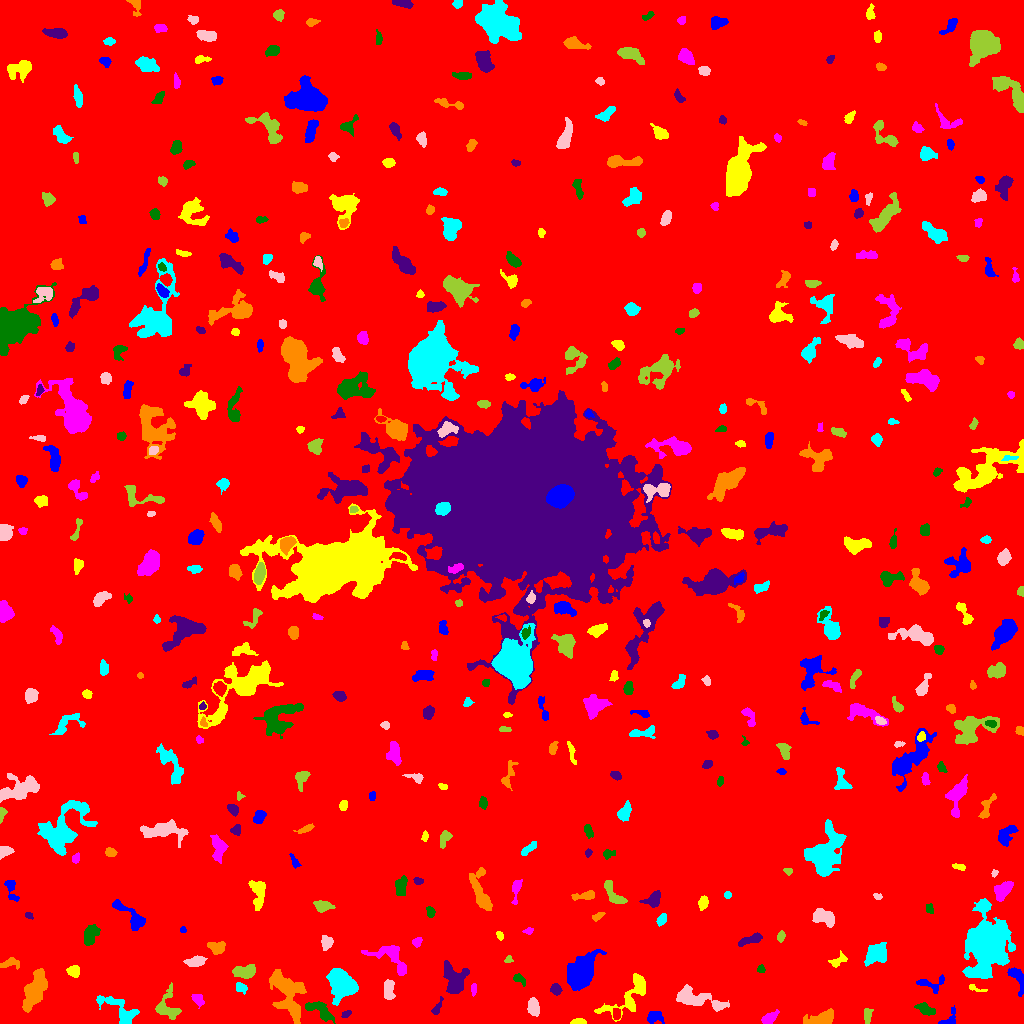

Values plotted in this chart, from the file beside it:
ID, X, Y, A, B, theta, total_flux, mu_max, mu_median, mu_mean, R_fwhm, R_e, R10, R90, x_start, x_end, y_start, y_end, area, greylevel
0, 500, 497.3, 299.5, 293.5, -0.03453, 2059694, 15.0, 2.0, 2.303, 53.57, 247, 93.96, 397.8, 0, 1023, 0, 1023, 894453, 2.303
1, 654.5, 7.165, 3.439, 2.593, 0.08885, 522.0, 8.0, 2.5, 3.035, 4.583, 3.656, 1.382, 5.917, 647, 664, 0, 12, 172, 9.035
2, 578.6, 1.403, 3.674, 1.269, -0.002369, 340.0, 9.0, 4.0, 4.096, 3.432, 2.646, 0.9772, 4.107, 570, 586, 0, 5, 83, 10.1
3, 769.7, 5.499, 4.684, 2.297, 0.611, 597.0, 7.0, 4.0, 3.708, 5.323, 4.146, 1.596, 6.283, 761, 779, 0, 14, 161, 8.708
4, 320.5, 12.56, 8.074, 3.284, -0.5853, 983.0, 9.0, 3.0, 3.234, 4.478, 5.47, 1.954, 8.463, 305, 335, 0, 22, 304, 9.234
5, 346.3, 9.312, 2.204, 1.221, 0.6474, 64.0, 3.0, 1.0, 1.016, 2.706, 2.111, 0.7979, 3.192, 341, 351, 6, 13, 63, 8.016
6, 822, 5.109, 7.561, 2.924, 0.2351, 822.0, 7.0, 2.0, 2.561, 5.14, 5.232, 1.954, 8.444, 803, 833, 0, 15, 321, 8.561
7, 120.7, 11.78, 12.26, 5.001, -0.6608, 1615, 11.0, 3.0, 3.565, 4.514, 6.457, 2.257, 10.57, 96, 139, 0, 28, 453, 8.565
8, 533.1, 16.53, 4.049, 2.673, -1.406, 1002, 11.0, 5.0, 5.219, 5.14, 4.26, 1.693, 6.676, 527, 539, 7, 26, 192, 10.22
9, 867.2, 7.559, 3.954, 1.956, 1.539, 304.0, 5.0, 3.0, 2.621, 4.406, 3.568, 1.382, 5.382, 864, 873, 0, 15, 116, 9.621
10, 616.3, 9.097, 2.402, 1.682, -1.469, 155.0, 5.0, 2.0, 1.742, 2.985, 2.523, 0.9772, 3.989, 613, 620, 4, 15, 89, 10.74
11, 948.8, 3.228, 5.07, 2.915, 0.7523, 337.0, 7.0, 2.0, 2.46, 3.385, 3.192, 1.262, 5.528, 938, 955, 0, 18, 137, 8.46
12, 630.9, 29.05, 16.14, 6.121, 0.744, 1861, 9.0, 3.0, 3.117, 6.257, 7.269, 2.821, 12.06, 594, 645, 2, 50, 597, 8.117
13, 197.7, 24.17, 3.199, 2.134, -0.8464, 375.0, 8.0, 3.0, 3.049, 4.029, 3.241, 1.262, 5.078, 191, 204, 15, 29, 123, 9.049
14, 925.4, 14.48, 5.039, 2.284, -0.4148, 699.0, 8.0, 4.0, 3.949, 5.557, 4.222, 1.596, 6.482, 914, 935, 8, 21, 177, 8.949
15, 436.7, 15.11, 4.807, 1.595, 1.139, 126.0, 3.0, 1.0, 1.235, 3.613, 2.764, 1.128, 4.334, 431, 443, 9, 27, 102, 8.235
16, 288.2, 29.18, 14.21, 7.055, -1.15, 3566, 11.0, 4.0, 3.902, 7.548, 9.525, 3.613, 14.86, 269, 306, 0, 54, 914, 8.902
17, 340.9, 40.24, 7.866, 6.093, -1.007, 5093, 17.0, 7.0, 7.173, 8.538, 8.234, 3.141, 12.91, 326, 358, 18, 55, 710, 12.17
18, 695.8, 25.39, 14.08, 4.002, -0.2906, 1199, 8.0, 2.0, 2.071, 5.262, 6.887, 2.459, 11.37, 676, 729, 12, 39, 579, 8.071
19, 167.3, 15.24, 7.343, 5.763, -1.273, 1146, 8.0, 3.0, 3.175, 6.817, 5.557, 2.257, 8.956, 155, 181, 4, 41, 361, 9.175
20, 871.4, 31.89, 2.369, 1.772, -0.2691, 123.0, 7.0, 1.0, 1.685, 1.382, 2.257, 0.5642, 3.827, 865, 876, 28, 37, 73, 9.685
21, 931.9, 40.23, 8.169, 3.944, 0.06816, 468.0, 5.0, 2.0, 2.294, 4.787, 4.72, 1.784, 7.225, 916, 944, 30, 49, 204, 7.294
22, 974.9, 35.2, 4.671, 1.491, -0.3326, 117.0, 3.0, 1.0, 1.539, 3.432, 2.646, 0.9772, 4.184, 969, 987, 32, 39, 76, 9.539
23, 473.6, 34.14, 3.163, 1.218, 1.48, 106.0, 3.0, 2.0, 1.582, 3.523, 2.523, 0.9772, 3.742, 471, 476, 27, 40, 67, 8.582
24, 519.5, 44.31, 3.398, 1.935, -0.5871, 231.0, 4.0, 2.0, 2.265, 4.72, 3.141, 1.262, 4.754, 513, 525, 37, 50, 102, 8.265
25, 555.4, 33.76, 2.731, 2.389, -1.01, 432.0, 8.0, 4.0, 3.823, 4.442, 3.29, 1.262, 5.046, 550, 562, 28, 40, 113, 9.823
26, 36.24, 34.42, 10.3, 3.974, 1.164, 2875, 12.0, 4.0, 4.45, 7.756, 7.548, 2.821, 12.27, 22, 47, 11, 55, 646, 9.45
27, 240.6, 35.49, 2.985, 2.334, -0.3963, 244.0, 4.0, 2.0, 2.324, 4.918, 3.241, 1.382, 5.015, 236, 247, 29, 41, 105, 10.32
28, 388.4, 32.66, 4.735, 2.371, 1.543, 613.0, 7.0, 3.0, 3.096, 5.046, 4.107, 1.693, 6.555, 384, 395, 24, 44, 198, 9.096
29, 245.3, 51.81, 5.675, 3.016, 0.08193, 1117, 9.0, 4.0, 4.215, 6.05, 5.202, 2.034, 7.979, 232, 255, 45, 59, 265, 10.22
30, 744.5, 52.44, 4.157, 2.399, 0.9071, 604.0, 7.0, 3.0, 3.265, 5.171, 3.989, 1.596, 6.308, 736, 752, 45, 61, 185, 9.265
31, 1017, 46.37, 7.053, 3.142, -1.119, 869.0, 8.0, 4.0, 3.778, 6.077, 4.754, 1.871, 7.399, 1007, 1023, 27, 56, 230, 9.778
32, 74.15, 52.14, 2.827, 2.53, -0.2054, 434.0, 8.0, 3.0, 3.191, 4.029, 3.29, 1.262, 5.441, 66, 79, 46, 58, 136, 9.191
33, 393.5, 64.42, 11.71, 5.698, -0.706, 891.0, 6.0, 2.0, 1.924, 6.58, 6.129, 2.257, 10.17, 361, 406, 48, 78, 463, 7.924
34, 761.1, 53.8, 1.765, 1.608, -0.3771, 109.0, 5.0, 1.0, 1.817, 2.257, 2.034, 0.7979, 3.478, 757, 765, 51, 59, 60, 9.817
35, 455.2, 42.63, 7.543, 5.568, -1.386, 2047, 10.0, 4.0, 4.006, 7.421, 6.864, 2.646, 11.13, 443, 469, 30, 63, 511, 9.006
36, 10.58, 60.46, 5.021, 2.265, 0.08829, 320.0, 6.0, 2.0, 2.177, 4.029, 3.523, 1.262, 5.781, 0, 19, 54, 66, 147, 8.177
37, 985.1, 79.44, 10.32, 7.878, 1.495, 41574, 100.0, 7.0, 18.12, 9.641, 8.992, 3.7, 18.86, 962, 1015, 45, 125, 2295, 23.12
38, 195.5, 61.94, 4.63, 2.272, 0.1699, 400.0, 5.0, 2.0, 2.151, 4.754, 4.029, 1.493, 6.358, 183, 207, 57, 68, 186, 8.151
39, 508.1, 63.2, 2.092, 1.562, 0.3226, 127.0, 8.0, 2.0, 2.352, 1.784, 1.871, 0.5642, 3.432, 504, 513, 61, 68, 54, 8.352
40, 635.6, 78.15, 7.337, 4.692, -1.244, 3595, 19.0, 5.0, 6.42, 6.129, 6.747, 2.523, 11.27, 623, 651, 60, 96, 560, 11.42
41, 581.1, 50.58, 9.385, 5.495, 0.9978, 5438, 15.0, 6.0, 6.309, 9.901, 8.612, 3.432, 13.88, 567, 606, 33, 74, 862, 11.31
42, 837.2, 62.16, 4.491, 2.344, 0.5634, 295.0, 5.0, 2.0, 2.122, 3.989, 3.432, 1.262, 5.754, 828, 847, 56, 73, 139, 8.122
43, 416.5, 81.31, 2.306, 1.956, 0.8124, 156.0, 5.0, 2.0, 1.857, 3.038, 2.585, 0.9772, 4.068, 412, 422, 76, 86, 84, 8.857
44, 90.61, 89.36, 5.512, 3.19, 1.124, 882.0, 9.0, 3.0, 3.459, 4.549, 5.078, 1.871, 7.939, 84, 100, 78, 99, 255, 8.459
45, 751.2, 84.03, 6.492, 1.952, 0.3174, 442.0, 5.0, 2.0, 2.314, 5.015, 4.146, 1.596, 6.482, 738, 762, 77, 91, 191, 8.314
46, 216.5, 75.85, 4.332, 2.753, -0.1973, 639.0, 7.0, 3.0, 3.417, 5.352, 4.222, 1.693, 6.531, 207, 225, 69, 82, 187, 9.417
47, 876.5, 69.18, 5.751, 4.332, 0.4787, 1158, 7.0, 3.0, 2.969, 7.114, 6.155, 2.394, 9.322, 864, 886, 57, 81, 390, 8.969
48, 326.5, 80.59, 3.08, 2.486, -1.544, 355.0, 6.0, 2.0, 2.415, 4.514, 3.432, 1.262, 5.47, 321, 333, 73, 88, 147, 8.415
49, 780.9, 87.16, 2.379, 1.737, 1.257, 148.0, 4.0, 2.0, 1.85, 3.909, 2.585, 0.9772, 4.068, 777, 785, 81, 93, 80, 7.85
50, 21.25, 92.73, 11.09, 3.396, 0.002165, 2162, 16.0, 4.0, 4.947, 5.171, 5.997, 2.185, 10.09, 4, 46, 85, 103, 437, 9.947
51, 182.6, 93.57, 1.501, 1.462, -1.324, 67.0, 4.0, 1.0, 1.675, 2.394, 1.784, 0.5642, 3.038, 180, 186, 91, 97, 40, 8.675
52, 499.7, 88.47, 1.856, 1.216, -0.927, 78.0, 5.0, 1.0, 1.322, 1.871, 1.784, 0.5642, 3.141, 496, 503, 83, 92, 59, 9.322
53, 528.3, 92.57, 2.418, 1.492, 0.3278, 101.0, 4.0, 2.0, 1.683, 3.241, 2.257, 0.7979, 3.523, 522, 533, 89, 96, 60, 7.683
54, 430.4, 111.9, 2.442, 1.675, -1.198, 179.0, 5.0, 2.0, 2.057, 3.29, 2.585, 0.9772, 4.029, 426, 435, 106, 117, 87, 9.057
55, 28.75, 108, 2.122, 1.531, -0.5829, 89.0, 3.0, 2.0, 1.712, 3.09, 2.257, 0.7979, 3.478, 25, 33, 104, 111, 52, 7.712
56, 597.3, 107.4, 3.339, 1.548, 0.5314, 114.0, 3.0, 1.0, 1.407, 3.338, 2.764, 0.9772, 4.37, 592, 605, 102, 111, 81, 7.407
57, 661.9, 103.5, 2.789, 1.803, 0.9974, 191.0, 5.0, 2.0, 1.854, 3.192, 2.877, 1.128, 4.618, 656, 666, 97, 110, 103, 8.854
58, 825.5, 105.9, 5.957, 3.422, -0.4561, 716.0, 6.0, 2.0, 2.387, 6.333, 4.983, 1.954, 7.919, 812, 834, 96, 115, 300, 8.387
59, 322, 117.9, 4.151, 2.675, -0.1737, 294.0, 4.0, 1.0, 1.624, 5.323, 3.949, 1.493, 6.358, 313, 335, 111, 123, 181, 8.624
... 428 more rows
